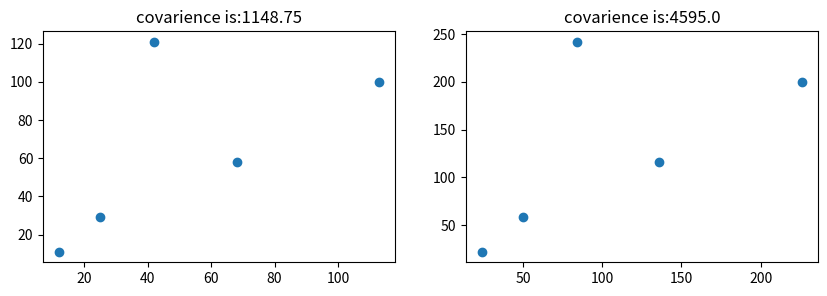
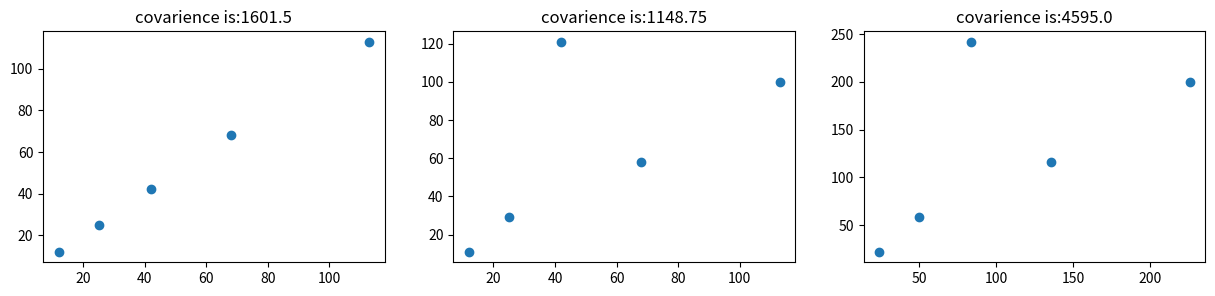
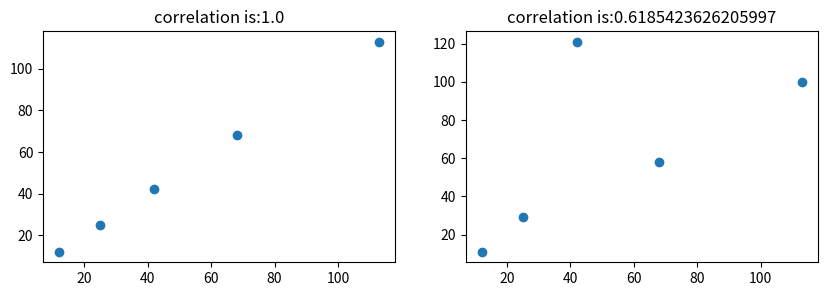
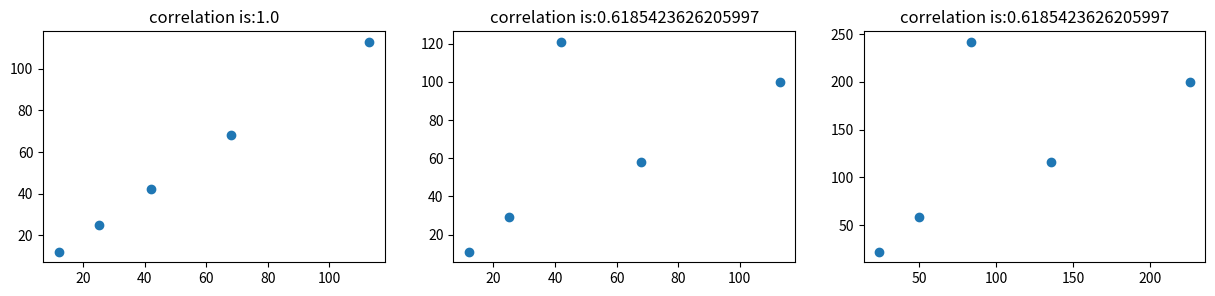

Recreate these plots in Python, in order.
# -*- coding: utf-8 -*-
"""Difference Between covariance and correlation .ipynb

Automatically generated by Colaboratory.

Original file is located at
    https://colab.research.google.com/<link-removed>
"""

#import libraries
import pandas as pd
import numpy as np
import matplotlib.pyplot as plt
import seaborn as sns

#craete a dataframe
df = pd.DataFrame()

from re import X
X = pd.Series([12,25,68,42,113])
Y = pd.Series([11,29,58,121,100])

#now convert these to dataFrames
df['x'] = X
df['y'] = Y

df

#As this is numerical- numerical columns we can use scatter plot

fig, (ax1, ax2) = plt.subplots(1,2,figsize=(10,3))

#plot the scatter plots
ax1.scatter(df['x'], df['y'])
ax2.scatter(df['x']*2, df['y']*2)

ax1.set_title('covarience is:'+ str(np.cov(df['x'], df['y'])[0,1]))
ax2.set_title('covarience is:'+ str(np.cov(df['x']*2, df['y']*2)[0,1]))

"""here we could see we are just varying the scale and we are getting more covarience in second graph. So, covarience will be affected by the scales let us see an other example."""

fig, (ax1,ax2,ax3) = plt.subplots(1,3, figsize=(15,3))

ax1.scatter(df['x'], df['x'])
ax2.scatter(df['x'], df['y'])
ax3.scatter(df['x']*2, df['y']*2)

ax1.set_title('covarience is:'+ str(np.cov(df['x'], df['x'])[0,1]))
ax2.set_title('covarience is:'+ str(np.cov(df['x'], df['y'])[0,1]))
ax3.set_title('covarience is:'+ str(np.cov(df['x']*2, df['y']*2)[0,1]))

"""as we all known covarience of x and x should be 1 beacuse, both the dependent. And cavarience of x2 and y2 should be lesser than x and x as tgere is no much covarience b/w those. Hence, to address this issue, we use correlation, Correlation is a standardizing of covarience, but standardizing and correlation are not the same¶
correlation tells you the strength of the of the relation between two variables, standardization will scale down the two different variables into a single unit

"""

#use of [0,1]
covariance_matrix = np.cov(df['x'], df['y'])
covariance_xy = covariance_matrix
covariance_xy_0_1 = covariance_matrix[0,1]

print("Covariance between x and y:", covariance_xy)
print("Covariance between x and y(0,1):", covariance_xy_0_1)

"""# CORRELATION

"""

fig, ax = plt.subplots(1,2,figsize=(10,3))

#plot the graphs
ax[0].scatter(df['x'], df['x'])
ax[1].scatter(df['x'], df['y'])

ax[0].set_title('correlation is:' + str(df['x'].corr(df['x'])))
ax[1].set_title('correlation is:' + str(df['x'].corr(df['y'])))

fig, ax = plt.subplots(1,3,figsize=(15,3))

#plot the graphs
ax[0].scatter(df['x'], df['x'])
ax[1].scatter(df['x'], df['y'])
ax[2].scatter(df['x']*2, df['y']*2)
ax[0].set_title('correlation is:' + str(df['x'].corr(df['x'])))
ax[1].set_title('correlation is:' + str(df['x'].corr(df['y'])))
ax[2].set_title('correlation is:' + str((df['x']*2).corr((df['y']*2))))

"""##### now, we got a correlation of x and x as 1 which is greater than correlation of x*2 and y*2"""